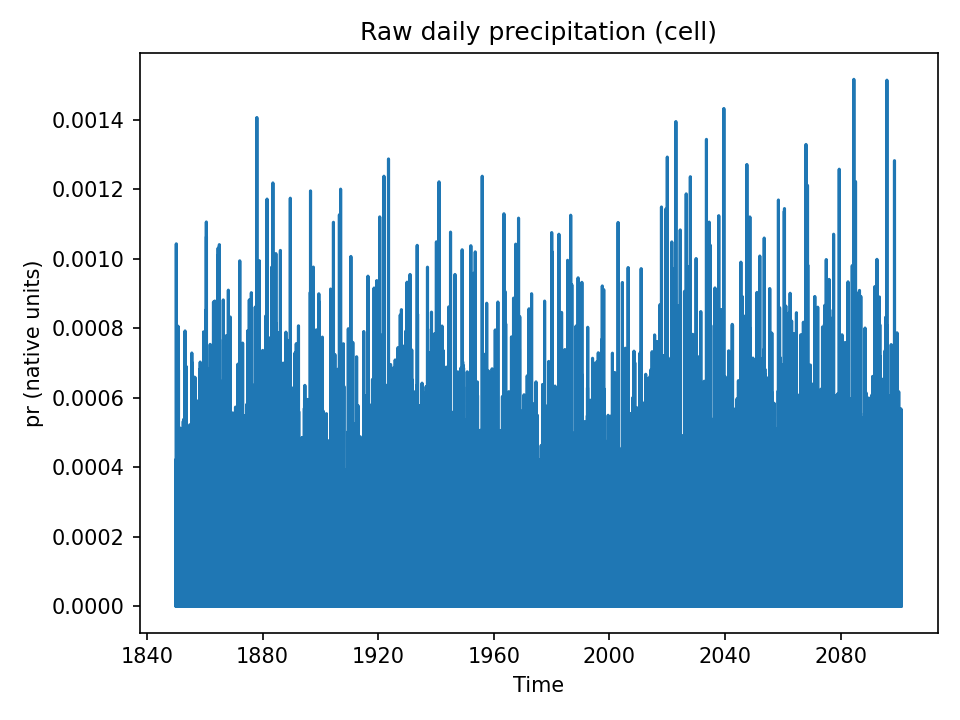

Data behind this chart, as committed beside it:
time, 01_pr_raw_daily
1850-01-01, 0.0003928
1850-01-02, 0.0001091
1850-01-03, 0.0
1850-01-04, 0.0
1850-01-05, 0.0
1850-01-06, 0.0
1850-01-07, 0.0
1850-01-08, 0.0
1850-01-09, 0.0
1850-01-10, 1.3468098e-06
1850-01-11, 3.6411284e-06
1850-01-12, 0.0
1850-01-13, 0.0
1850-01-14, 7.048723e-06
1850-01-15, 0.0
1850-01-16, 1.7479873e-05
1850-01-17, 1.6795442e-05
1850-01-18, 8.593749e-06
1850-01-19, 7.453252e-06
1850-01-20, 0.0
1850-01-21, 1.1907143e-05
1850-01-22, 0.0004229
1850-01-23, 9.210781e-05
1850-01-24, 2.6126254e-06
1850-01-25, 3.37899e-06
1850-01-26, 0.0
1850-01-27, 0.0
1850-01-28, 0.0
1850-01-29, 0.0001068
1850-01-30, 3.3269676e-05
1850-01-31, 0.0
1850-02-01, 0.0
1850-02-02, 1.4965844e-05
1850-02-03, 0.0
1850-02-04, 0.0
1850-02-05, 3.231597e-05
1850-02-06, 1.2474315e-05
1850-02-07, 0.0
1850-02-08, 0.0
1850-02-09, 1.4196611e-05
1850-02-10, 0.0
1850-02-11, 0.0
1850-02-12, 0.0
1850-02-13, 0.0
1850-02-14, 0.0001494
1850-02-15, 9.704652e-06
1850-02-16, 0.0001834
1850-02-17, 0.0
1850-02-18, 2.2651152e-06
1850-02-19, 0.0002031
1850-02-20, 9.493902e-05
1850-02-21, 7.1279824e-06
1850-02-22, 0.0
1850-02-23, 0.0
1850-02-24, 0.0
1850-02-25, 8.208845e-05
1850-02-26, 2.3064888e-06
1850-02-27, 7.2577586e-06
1850-02-28, 2.0301384e-05
1850-03-01, 0.0
... 91,616 more rows
